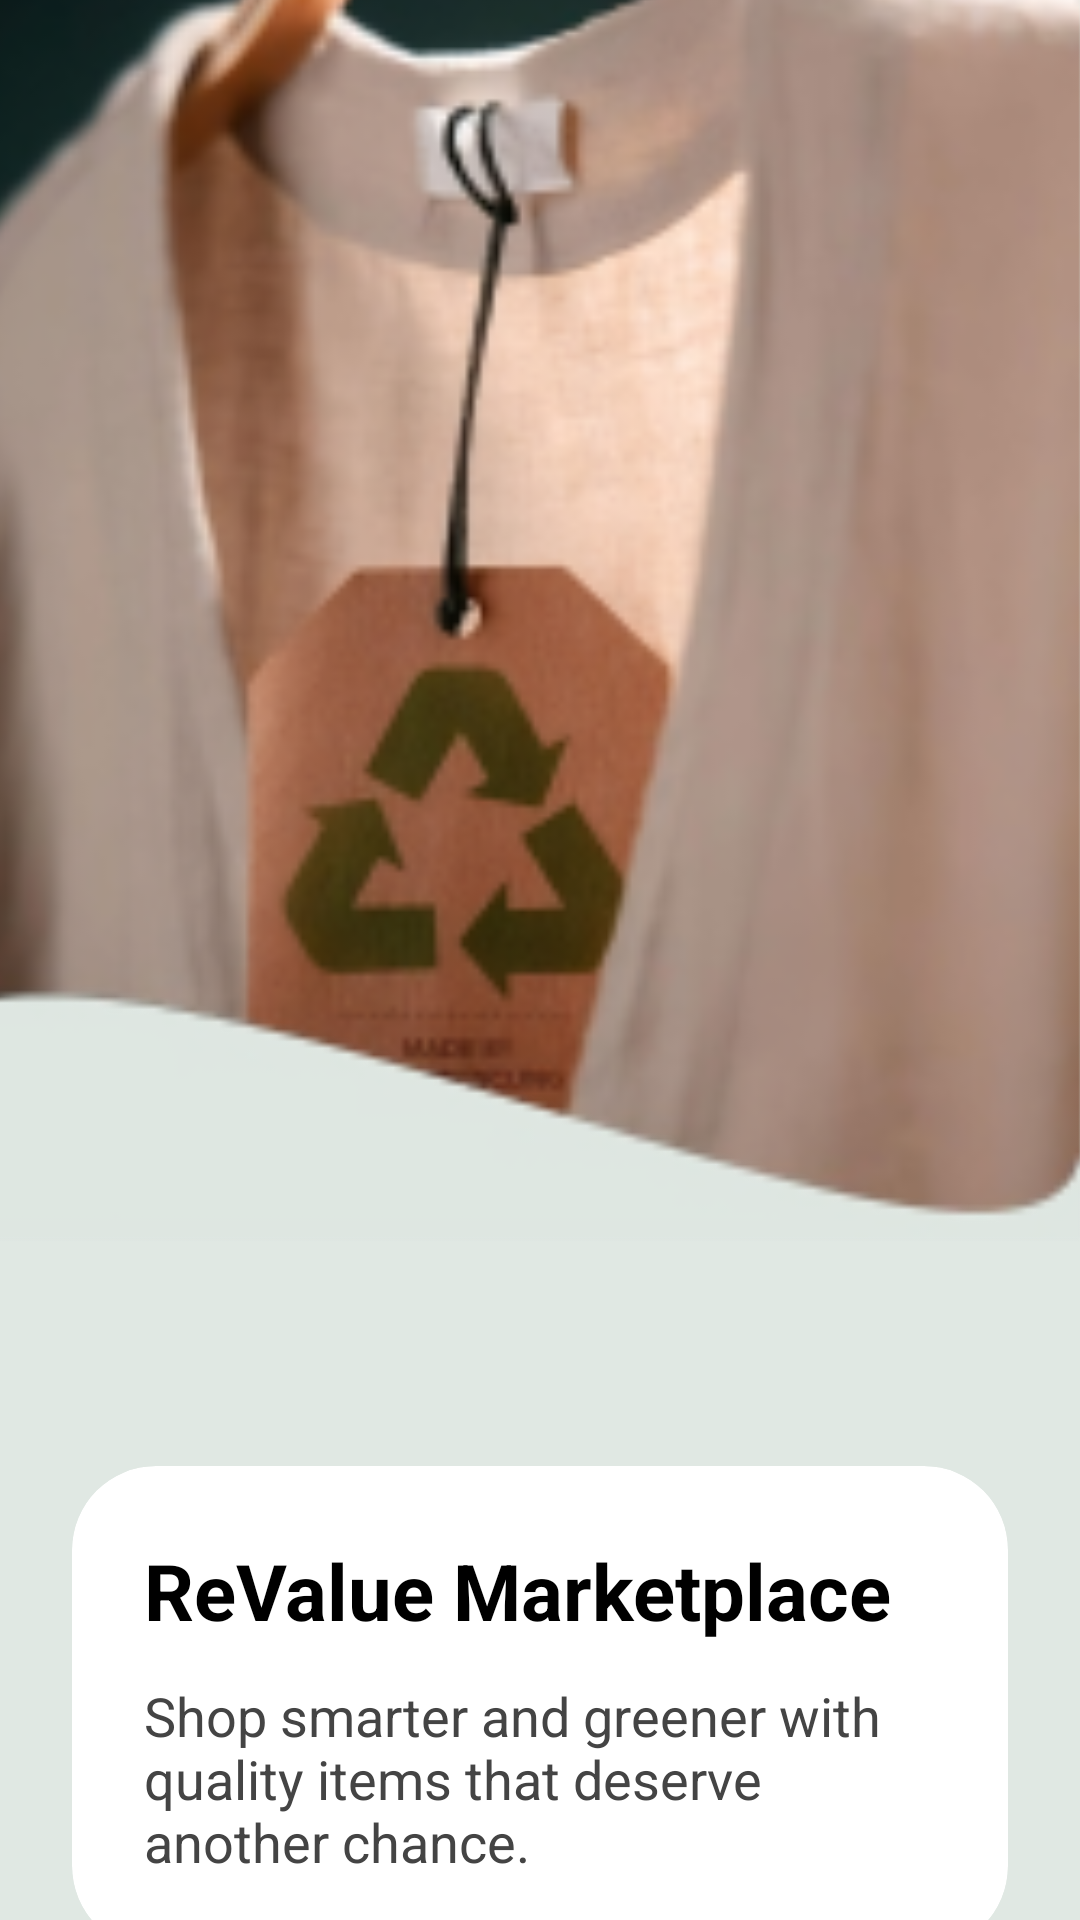

Write the Android layout XML for this screen, with the resource values it uses.
<!-- AndroidManifest.xml: application theme Theme.MyApplication -->
<!-- res/layout/activity_main.xml -->
<?xml version="1.0" encoding="utf-8"?>
<androidx.constraintlayout.widget.ConstraintLayout xmlns:android="http://schemas.android.com/apk/res/android"
    xmlns:app="http://schemas.android.com/apk/res-auto"
    xmlns:tools="http://schemas.android.com/tools"
    android:id="@+id/main"
    android:layout_width="match_parent"
    android:layout_height="match_parent"
    android:background="#e0e8e3">

    <com.google.android.material.imageview.ShapeableImageView
        android:id="@+id/topImage"
        android:layout_width="413dp"
        android:layout_height="698dp"
        android:layout_marginStart="-30dp"
        android:layout_marginTop="-150dp"
        android:scaleType="centerCrop"
        android:src="@mipmap/top2_foreground"
        app:layout_constraintEnd_toEndOf="parent"
        app:layout_constraintHeight_percent="0.6"
        app:layout_constraintHorizontal_bias="0.84"
        app:layout_constraintStart_toStartOf="parent"
        app:layout_constraintTop_toTopOf="parent"
        app:shapeAppearanceOverlay="@style/ShapeAppearanceOverlay.Revalue.Hero"
        tools:srcCompat="@mipmap/topimage1_foreground" />

    <androidx.cardview.widget.CardView
        android:id="@+id/infoCard"
        android:layout_width="0dp"
        android:layout_height="wrap_content"
        android:layout_marginStart="24dp"
        android:layout_marginEnd="24dp"
        android:layout_marginTop="-60dp"
        android:layout_marginBottom="16dp"
        app:cardBackgroundColor="#ffffff"
        app:cardCornerRadius="28dp"
        app:cardElevation="6dp"
        app:layout_constraintTop_toBottomOf="@id/topImage"
        app:layout_constraintStart_toStartOf="parent"
        app:layout_constraintEnd_toEndOf="parent">

        <LinearLayout
            android:layout_width="match_parent"
            android:layout_height="wrap_content"
            android:orientation="vertical"
            android:padding="24dp">

            <TextView
                android:id="@+id/headlineText"
                android:layout_width="wrap_content"
                android:layout_height="wrap_content"
                android:text="ReValue Marketplace"
                android:textColor="#000000"
                android:textSize="26sp"
                android:textStyle="bold" />

            <TextView
                android:id="@+id/descriptionText"
                android:layout_width="match_parent"
                android:layout_height="wrap_content"
                android:layout_marginTop="12dp"
                android:text="Shop smarter and greener with quality items that deserve another chance."
                android:textColor="#444444"
                android:textSize="18sp" />
        </LinearLayout>
    </androidx.cardview.widget.CardView>

    <Button
        android:id="@+id/getStartedBtn"
        android:layout_width="0dp"
        android:layout_height="60dp"
        android:layout_marginStart="32dp"
        android:layout_marginEnd="32dp"
        android:layout_marginBottom="40dp"
        android:backgroundTint="#7ba58a"
        android:text="Get Started"
        android:textColor="#ffffff"
        android:textSize="20sp"
        app:layout_constraintBottom_toBottomOf="parent"
        app:layout_constraintStart_toStartOf="parent"
        app:layout_constraintEnd_toEndOf="parent" />

</androidx.constraintlayout.widget.ConstraintLayout>
<!-- resources referenced by this layout -->
<resources>
  <!-- mipmap top2_foreground: webp bitmap (mipmap-hdpi, 10226 bytes) -->
  <!-- mipmap topimage1_foreground: webp bitmap (mipmap-hdpi, 14344 bytes) -->
  <style name="ShapeAppearanceOverlay.Revalue.Hero" parent="">
          <item name="cornerFamilyBottomLeft">rounded</item>
          <item name="cornerFamilyBottomRight">rounded</item>
          <item name="cornerSizeBottomLeft">120dp</item>
          <item name="cornerSizeBottomRight">120dp</item>
      </style>
</resources>
